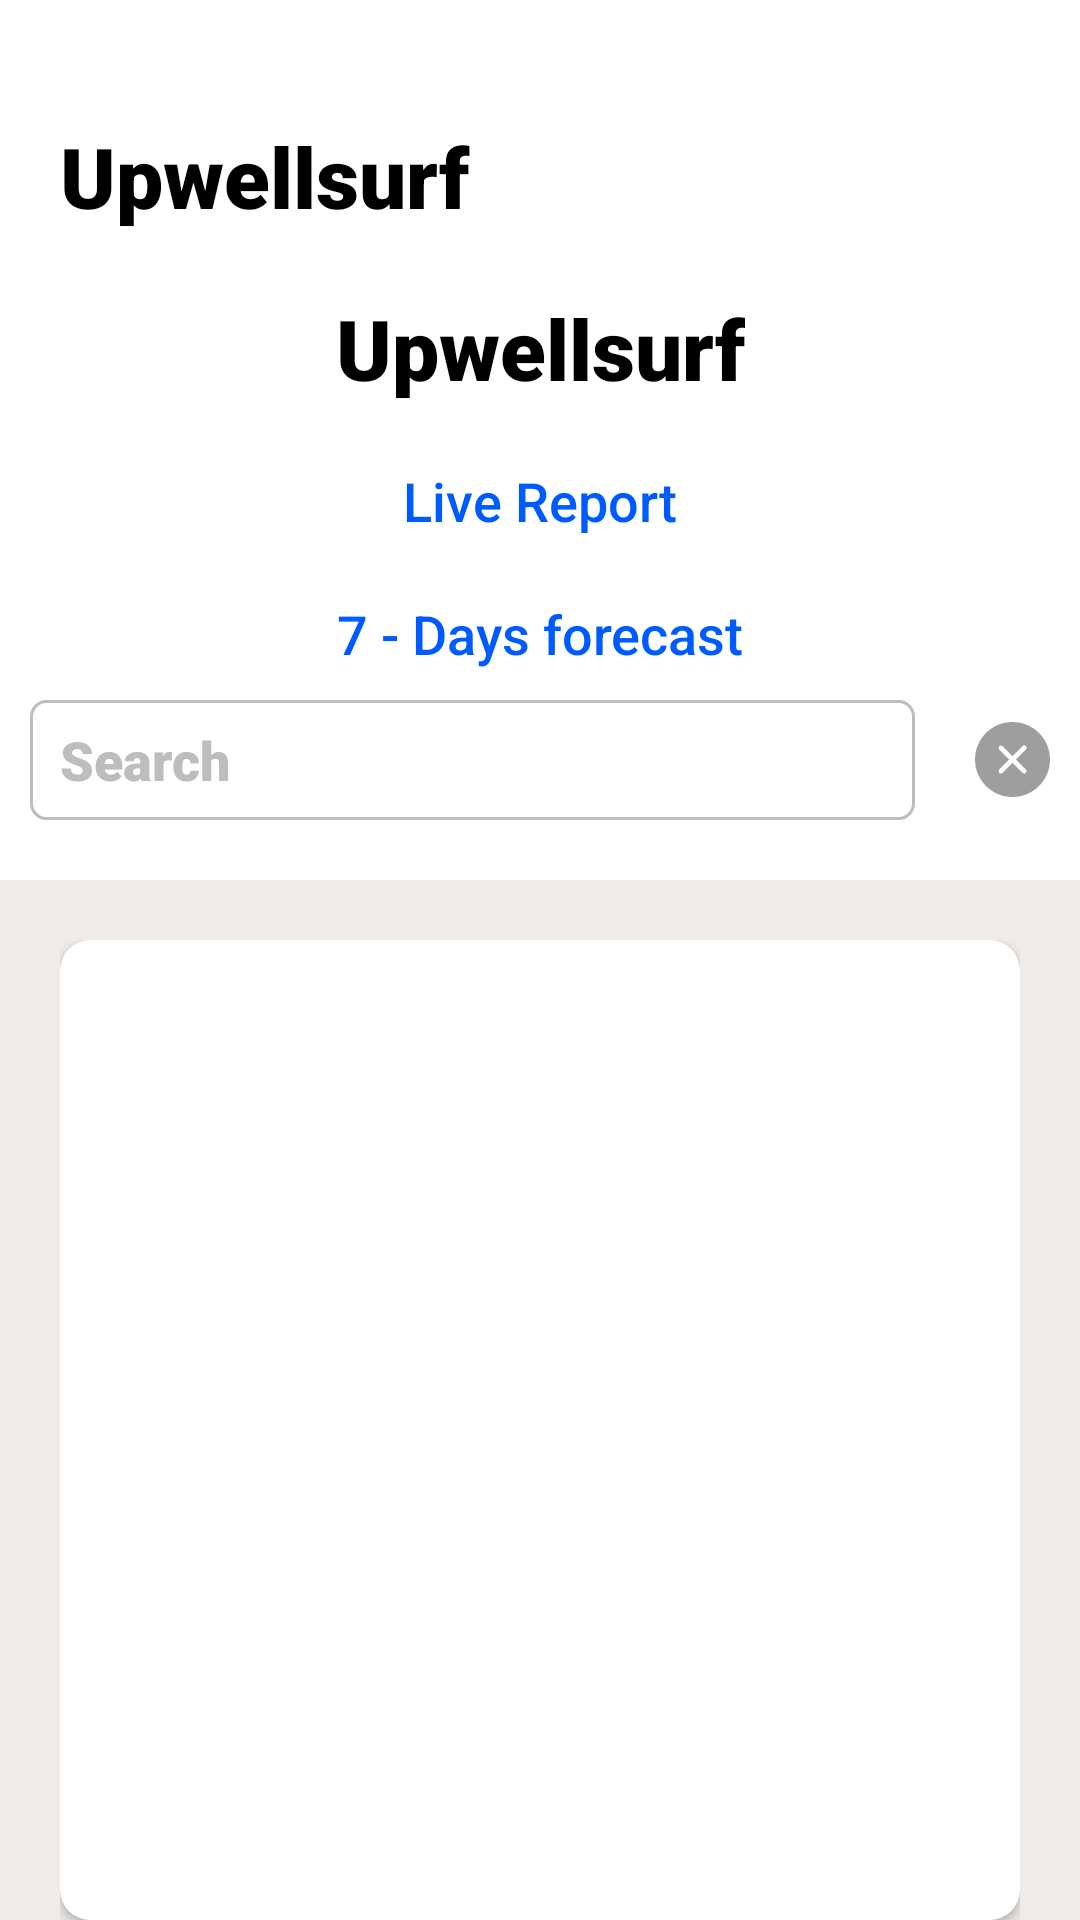

Write the Android layout XML for this screen, with the resource values it uses.
<!-- AndroidManifest.xml: application theme Theme.Upwellsurf -->
<!-- res/layout/activity_dashboard.xml -->
<?xml version="1.0" encoding="utf-8"?>
<androidx.constraintlayout.widget.ConstraintLayout xmlns:android="http://schemas.android.com/apk/res/android"
    xmlns:app="http://schemas.android.com/apk/res-auto"
    xmlns:tools="http://schemas.android.com/tools"
    android:id="@+id/main"
    android:layout_width="match_parent"
    android:layout_height="match_parent"
    android:background="@color/white"
    tools:context=".views.DashboardActivity">

    <TextView
        android:id="@+id/txt_location_title"
        android:layout_width="0dp"
        android:layout_height="wrap_content"
        android:layout_marginStart="20dp"
        android:layout_marginTop="40dp"
        android:fontFamily="sans-serif-black"
        android:text="@string/app_name"
        android:textColor="@color/black"
        android:textSize="28sp"
        app:layout_constraintEnd_toEndOf="parent"
        app:layout_constraintStart_toStartOf="parent"
        app:layout_constraintTop_toTopOf="parent" />

    <TextView
        android:id="@+id/txt_header"
        android:layout_width="wrap_content"
        android:layout_height="wrap_content"
        android:layout_marginTop="20dp"
        android:fontFamily="sans-serif-black"
        android:text="@string/app_name"
        android:textColor="@color/black"
        android:textSize="28sp"
        app:layout_constraintEnd_toEndOf="parent"
        app:layout_constraintStart_toStartOf="parent"
        app:layout_constraintTop_toBottomOf="@+id/txt_location_title" />

    <TextView
        android:id="@+id/txt_live_report"
        android:layout_width="wrap_content"
        android:layout_height="wrap_content"
        android:layout_marginTop="20dp"
        android:fontFamily="sans-serif-medium"
        android:text="@string/live_report"
        android:textColor="@color/blue_500"
        android:textSize="18sp"
        app:layout_constraintEnd_toEndOf="parent"
        app:layout_constraintStart_toStartOf="parent"
        app:layout_constraintTop_toBottomOf="@+id/txt_header" />
    <TextView
        android:id="@+id/txt_seven_forcast"
        android:layout_width="wrap_content"
        android:layout_height="wrap_content"
        android:layout_marginTop="20dp"
        android:fontFamily="sans-serif-medium"
        android:text="7 - Days forecast"
        android:textColor="@color/blue_500"
        android:textSize="18sp"
        app:layout_constraintEnd_toEndOf="parent"
        app:layout_constraintStart_toStartOf="parent"
        app:layout_constraintTop_toBottomOf="@+id/txt_live_report" />

    <LinearLayout
        android:id="@+id/linear_layout"
        android:layout_width="match_parent"
        android:layout_height="wrap_content"
        android:layout_marginStart="10dp"
        android:layout_marginEnd="10dp"
        android:layout_marginTop="10dp"
        android:orientation="horizontal"
        app:layout_constraintBottom_toTopOf="@+id/layout"
        app:layout_constraintEnd_toEndOf="parent"
        app:layout_constraintStart_toStartOf="parent"
        app:layout_constraintTop_toBottomOf="@+id/txt_seven_forcast">

        <EditText
            android:id="@+id/et_search"
            android:layout_width="0dp"
            android:layout_height="40dp"
            android:layout_marginEnd="20dp"
            android:layout_weight="3"
            android:autofillHints="search"
            android:background="@drawable/shap_rec_gray"
            android:fontFamily="sans-serif-black"
            android:hint="@string/search"
            android:inputType="text"
            android:paddingStart="10dp"
            android:textColorHint="#BDBDBD"
            android:textSize="18sp" />

        <ImageView
            android:id="@+id/im_clearbt"
            android:layout_width="25dp"
            android:layout_height="25dp"
            android:layout_gravity="center_vertical"
            android:src="@drawable/ic_cross" />
    </LinearLayout>

    <LinearLayout
        android:id="@+id/layout"
        android:layout_width="match_parent"
        android:layout_height="0dp"
        android:background="#EFEBE9"
        android:paddingStart="20dp"
        android:paddingEnd="20dp"
        android:paddingTop="20dp"
        android:layout_marginTop="20dp"
        app:layout_constraintBottom_toBottomOf="parent"
        app:layout_constraintTop_toBottomOf="@+id/linear_layout">

        <androidx.cardview.widget.CardView
            android:id="@+id/cardview"
            android:background="@color/white"
            android:layout_width="match_parent"
            android:layout_height="match_parent"
            app:cardCornerRadius="10dp"
            app:contentPadding="5dp">

            <androidx.recyclerview.widget.RecyclerView
                android:id="@+id/recyclerview"
                android:layout_width="match_parent"
                android:layout_height="match_parent"
                tools:itemCount="5"
                tools:listitem="@layout/item_location_info" />

        </androidx.cardview.widget.CardView>

    </LinearLayout>


</androidx.constraintlayout.widget.ConstraintLayout>
<!-- res/layout/item_location_info.xml (included above) -->
<?xml version="1.0" encoding="utf-8"?>
<androidx.constraintlayout.widget.ConstraintLayout xmlns:android="http://schemas.android.com/apk/res/android"
    xmlns:app="http://schemas.android.com/apk/res-auto"
    xmlns:tools="http://schemas.android.com/tools"
    android:layout_width="match_parent"
    android:layout_height="wrap_content"
    android:layout_margin="5dp"
    android:background="@color/white">

    <LinearLayout
        android:id="@+id/layout"
        android:layout_width="match_parent"
        android:layout_height="wrap_content"
        android:orientation="horizontal"
        tools:ignore="MissingConstraints">

        <ImageView
            android:layout_width="30dp"
            android:layout_height="30dp"
            android:layout_gravity="center"
            android:layout_margin="10dp"
            android:src="@drawable/ic_send" />

        <LinearLayout
            android:layout_width="0dp"
            android:layout_height="wrap_content"
            android:layout_weight="3"
            android:orientation="vertical">

            <ImageView
                android:id="@+id/img_locationImage"
                android:layout_width="wrap_content"
                android:layout_height="150dp"
                android:layout_weight="3"
                android:background="@drawable/seaside"
                android:scaleType="fitXY"
                app:layout_constraintEnd_toEndOf="parent"
                app:layout_constraintStart_toStartOf="parent"
                app:layout_constraintTop_toTopOf="parent" />

            <TextView
                android:id="@+id/txt_location_title"
                android:layout_width="match_parent"
                android:layout_height="wrap_content"
                android:layout_marginTop="10dp"
                android:layout_marginBottom="10dp"
                android:fontFamily="sans-serif-black"
                android:text="Location Name "
                android:textColor="@color/black"
                android:textSize="28sp"
                app:layout_constraintEnd_toEndOf="parent"
                app:layout_constraintStart_toStartOf="parent"
                app:layout_constraintTop_toBottomOf="@+id/layout" />

            <TextView
                android:id="@+id/txt_location_dec"
                android:layout_width="match_parent"
                android:layout_height="wrap_content"
                android:fontFamily="sans-serif-black"
                android:padding="5dp"
                android:text="Location Name descriptionLocation Name descriptionLocation Name descriptionLocation Name descriptionLocation Name descriptionLocation Name description"
                android:textColor="#BDBDBD"
                app:layout_constraintEnd_toEndOf="parent"
                app:layout_constraintStart_toStartOf="parent"
                app:layout_constraintTop_toBottomOf="@+id/txt_location_title" />

            <View
                android:background="@color/gray_100"
                android:layout_marginTop="10dp"
                android:layout_width="match_parent"
                android:layout_height="2dp"/>
        </LinearLayout>

        <ImageView
            android:layout_width="30dp"
            android:layout_height="30dp"
            android:layout_gravity="center"
            android:layout_margin="10dp"
            android:src="@drawable/ic_right_arrow" />
    </LinearLayout>


</androidx.constraintlayout.widget.ConstraintLayout>
<!-- resources referenced by this layout -->
<resources>
  <color name="black">#FF000000</color>
  <color name="blue_500">#005BFF</color>
  <color name="gray_100">#F5F5F5</color>
  <color name="white">#FFFFFFFF</color>
  <!-- drawable ic_cross (drawable) -->
  <vector xmlns:android="http://schemas.android.com/apk/res/android"
      android:width="800dp"
      android:height="800dp"
      android:viewportWidth="32"
      android:viewportHeight="32">
    <path
        android:pathData="M21.657,20.24C22.048,20.63 22.048,21.27 21.657,21.66C21.267,22.05 20.633,22.05 20.242,21.66L16.006,17.42L11.74,21.69C11.346,22.08 10.708,22.08 10.314,21.69C9.921,21.29 9.921,20.65 10.314,20.26L14.58,15.99L10.344,11.76C9.953,11.37 9.953,10.73 10.344,10.34C10.733,9.95 11.367,9.95 11.758,10.34L15.994,14.58L20.292,10.28C20.686,9.89 21.323,9.89 21.717,10.28C22.11,10.68 22.11,11.31 21.717,11.71L17.42,16.01L21.657,20.24L21.657,20.24ZM16,0C7.163,0 0,7.16 0,16C0,24.84 7.163,32 16,32C24.837,32 32,24.84 32,16C32,7.16 24.837,0 16,0L16,0Z"
        android:strokeWidth="1"
        android:fillColor="#9E9E9E"
        android:fillType="evenOdd"
        android:strokeColor="#00000000"/>
  </vector>
  <!-- drawable ic_send (drawable) -->
  <vector xmlns:android="http://schemas.android.com/apk/res/android"
      android:width="800dp"
      android:height="800dp"
      android:viewportWidth="24"
      android:viewportHeight="24">
    <path
        android:pathData="M20,4L3,11L10,14L13,21L20,4Z"
        android:strokeLineJoin="round"
        android:strokeWidth="1.5"
        android:fillColor="#00000000"
        android:strokeColor="#005BFF"/>
  </vector>
  <!-- drawable shap_rec_gray (drawable) -->
  <?xml version="1.0" encoding="utf-8"?>
  <shape xmlns:android="http://schemas.android.com/apk/res/android"
      android:shape="rectangle">
      <stroke android:width="1dp" android:color="#BDBDBD"/>
      <corners android:radius="20dp"
          android:topRightRadius="5dp"
          android:topLeftRadius="5dp"
          android:bottomLeftRadius="5dp"
          android:bottomRightRadius="5dp"
          />
  </shape>
  <string name="app_name">Upwellsurf</string>
  <string name="live_report">Live Report</string>
  <string name="search">Search</string>
  <style name="Theme.Upwellsurf" parent="Theme.MaterialComponents.DayNight.DarkActionBar">
          
          <item name="colorPrimary">@color/blue_500</item>
          <item name="colorPrimaryVariant">@color/blue_500</item>
          <item name="colorOnPrimary">@color/white</item>
          
          <item name="colorSecondary">@color/black</item>
          <item name="colorSecondaryVariant">@color/blue_500</item>
          <item name="colorOnSecondary">@color/black</item>
          
          <item name="android:statusBarColor">?attr/colorPrimaryVariant</item>
          
      </style>
</resources>
